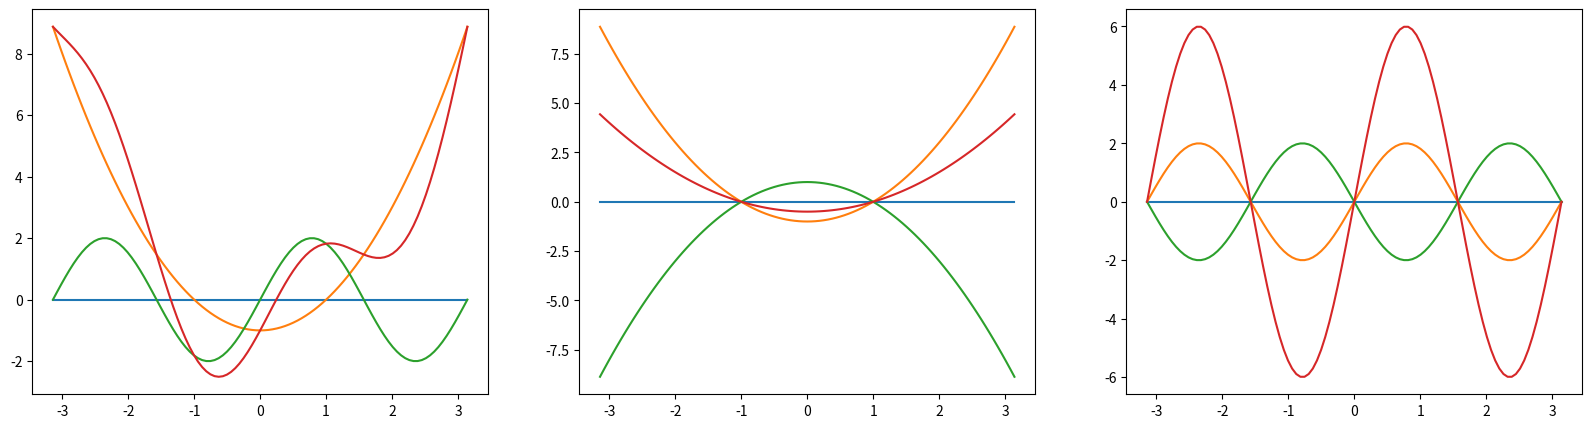

Reproduce this figure in Python.
from numpy import pi, sin, cos, linspace
import matplotlib.pyplot as plt

zero = lambda x: 0*x
f = lambda x: x**2 - 1
g = lambda x: 2*sin(2*x)
fig = plt.figure(figsize=(20, 5))
x = linspace(-pi, pi, 101)

ax1 = fig.add_subplot(131)
for y in [zero(x), f(x), g(x), f(x)+g(x)]:
    ax1.plot(x, y)

ax2 = fig.add_subplot(132)
for y in [zero(x), f(x), -f(x), f(x)/2]:
    ax2.plot(x, y)

ax3 = fig.add_subplot(133)
for y in [zero(x), g(x), -g(x), 3*g(x)]:
    ax3.plot(x, y)

plt.show()
